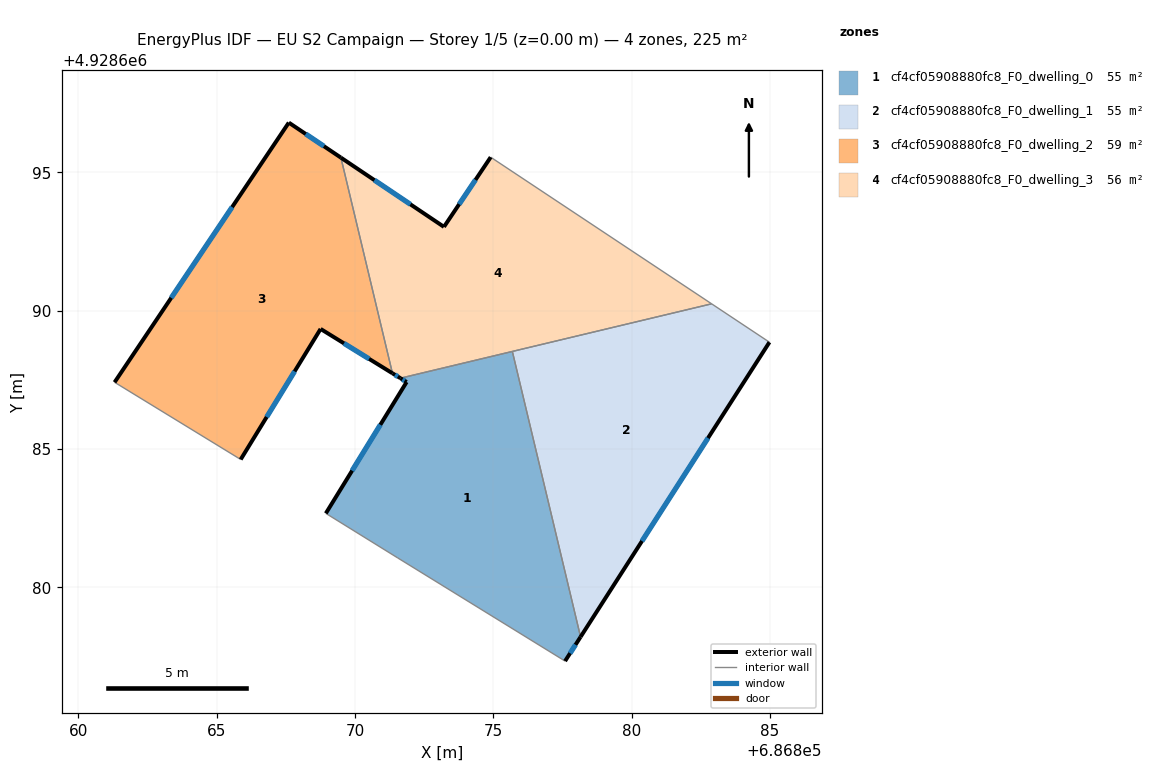
=== STOREY PLAN SPEC (per zone: floor XY polygon, exterior-wall plan segments, windows/doors) ===
zone 1: cf4cf05908880fc8_F0_dwelling_0  (55.2 m²)
  floor: (686877.60, 4928677.33) (686878.16, 4928678.20) (686875.69, 4928688.53) (686871.64, 4928687.56) (686871.87, 4928687.42) (686868.95, 4928682.67) (686871.55, 4928681.06)
  exterior wall: (686871.87, 4928687.42) – (686871.64, 4928687.56)  [0.3 m]
    window: (686871.80, 4928687.46) – (686871.72, 4928687.51)  [0.1 m²]
  exterior wall: (686878.16, 4928678.20) – (686877.60, 4928677.33)  [1.0 m]
    window: (686877.98, 4928677.92) – (686877.78, 4928677.61)  [0.4 m²]
  exterior wall: (686868.95, 4928682.67) – (686871.87, 4928687.42)  [5.6 m]
    window: (686869.90, 4928684.21) – (686870.92, 4928685.87)  [2.0 m²]
  interior walls: 4
zone 2: cf4cf05908880fc8_F0_dwelling_1  (55.2 m²)
  floor: (686878.16, 4928678.20) (686884.99, 4928688.86) (686882.90, 4928690.25) (686875.69, 4928688.53)
  exterior wall: (686884.99, 4928688.86) – (686878.16, 4928678.20)  [12.7 m]
    window: (686882.77, 4928685.39) – (686880.38, 4928681.67)  [4.6 m²]
  interior walls: 3
zone 3: cf4cf05908880fc8_F0_dwelling_2  (58.6 m²)
  floor: (686871.36, 4928687.74) (686869.49, 4928695.53) (686867.61, 4928696.80) (686861.31, 4928687.41) (686865.87, 4928684.62) (686868.76, 4928689.34)
  exterior wall: (686871.36, 4928687.74) – (686868.76, 4928689.34)  [3.1 m]
    window: (686870.51, 4928688.26) – (686869.60, 4928688.82)  [1.1 m²]
  exterior wall: (686868.76, 4928689.34) – (686865.87, 4928684.62)  [5.5 m]
    window: (686867.82, 4928687.80) – (686866.81, 4928686.15)  [2.0 m²]
  exterior wall: (686861.31, 4928687.41) – (686867.61, 4928696.80)  [11.3 m]
    window: (686863.36, 4928690.46) – (686865.56, 4928693.75)  [4.1 m²]
  exterior wall: (686867.61, 4928696.80) – (686869.49, 4928695.53)  [2.3 m]
    window: (686868.22, 4928696.39) – (686868.88, 4928695.94)  [0.8 m²]
  interior walls: 2
zone 4: cf4cf05908880fc8_F0_dwelling_3  (56.3 m²)
  floor: (686882.90, 4928690.25) (686874.91, 4928695.55) (686873.22, 4928693.03) (686869.49, 4928695.53) (686871.36, 4928687.74) (686871.64, 4928687.56)
  exterior wall: (686871.64, 4928687.56) – (686871.36, 4928687.74)  [0.3 m]
    window: (686871.55, 4928687.62) – (686871.45, 4928687.68)  [0.1 m²]
  exterior wall: (686869.49, 4928695.53) – (686873.22, 4928693.03)  [4.5 m]
    window: (686870.70, 4928694.72) – (686872.01, 4928693.84)  [1.6 m²]
  exterior wall: (686873.22, 4928693.03) – (686874.91, 4928695.55)  [3.0 m]
    window: (686873.77, 4928693.85) – (686874.36, 4928694.73)  [1.1 m²]
  interior walls: 4

=== DERIVED (storey summary) ===
Building: EU S2 Campaign
Storey: 1 of 5  (floor level z = 0.00 m)
Storey gross floor area: 225.3 m²
Zones on this storey: 4
  - cf4cf05908880fc8_F0_dwelling_0: floor 55.2 m²; exterior wall 6.9 m (20.6 m²); 3 window(s) 2.5 m²; WWR 12.2%
  - cf4cf05908880fc8_F0_dwelling_1: floor 55.2 m²; exterior wall 12.7 m (38.0 m²); 1 window(s) 4.6 m²; WWR 12.2%
  - cf4cf05908880fc8_F0_dwelling_2: floor 58.6 m²; exterior wall 22.2 m (66.5 m²); 4 window(s) 8.1 m²; WWR 12.2%
  - cf4cf05908880fc8_F0_dwelling_3: floor 56.3 m²; exterior wall 7.9 m (23.6 m²); 3 window(s) 2.9 m²; WWR 12.2%
Zone adjacency (shared interzone walls):
  - cf4cf05908880fc8_F0_dwelling_0 ↔ cf4cf05908880fc8_F0_dwelling_1
  - cf4cf05908880fc8_F0_dwelling_0 ↔ cf4cf05908880fc8_F0_dwelling_3
  - cf4cf05908880fc8_F0_dwelling_1 ↔ cf4cf05908880fc8_F0_dwelling_3
  - cf4cf05908880fc8_F0_dwelling_2 ↔ cf4cf05908880fc8_F0_dwelling_3